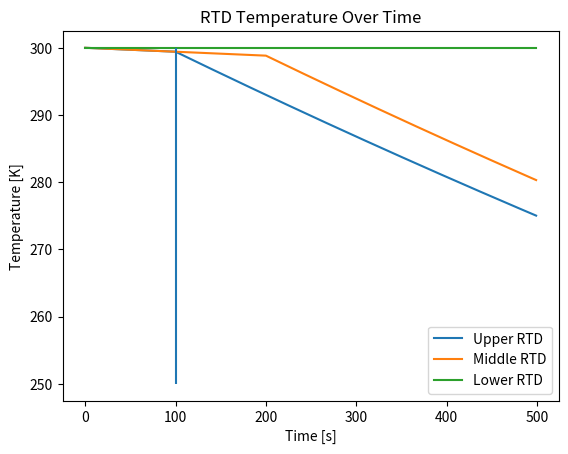
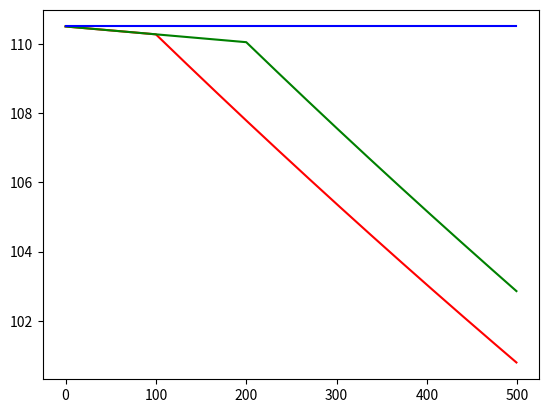

Recreate these plots in Python, in order.
import numpy as np
import matplotlib.pyplot as plt

###########################################################################
# RTD Current Script
#
# Author: Max Van de Graaff (Based on work by Hugo Filmer)
# Contact me on Slack @ Max Van de Graaff
#
# Description: This script varies the convection coefficient to determine
# the current across an RTD assuming a constant voltage.
#
# Last updated 05/31/2023
#
# Notes:
# - You will need the NumPy and MatPlotLib libraries to run this script.
# - RTD1 is the upper RTD, and RTD 2 is the lower RTD
# - RTD Properties given by 
#   https://evosensors.com/products/cryogenic-2-wire-pt100-rtd-probe-2-inches-long-x-1-8-diameter-with-40-inches-of-pfa-insulated-lead-wire-and-miniature-male-flat-pin-connector
#
###########################################################################

###########################################################################
# Function Definitions

def RTD_Resistance(temp):
    # https://www.engineeringtoolbox.com/pt100-electrical-resistance-d_1651.html

    temp = temp - 273 # Convert from K to C for the fit
    R_0 = 100 # [Ohm] The resistance at 0 C

    # Linearization constants
    A = 3.9083 * 10 ** -3
    B = -5.775 * 10 ** -7

    if temp > 273:
        C = 0
    else:
        C = -4.183 * 10 ** -12

    resistance = R_0 * (1 + A * temp + (B*temp ** 2) + C * (temp - 100) * (temp ** 3)) # [Ohm]
    return(resistance)

###########################################################################
# Define inputs
in_to_m = (1/39.37) # [in/m] The conversion factor between in and m.

voltage_in = -5 # [V] The voltage into the RTD circuit

RTD_length = 1 * in_to_m # [m] The length of the RTD
RTD_diam = 0.125 * in_to_m # [m] The diameter of the RTD
RTD_thick = 0.05 * in_to_m # [m] The thickness of the sheath (estimated)
RTD_area = np.pi * RTD_diam * RTD_length # [m^2] The exposed surface area, assuming RTD is a cylinder
RTD_volume = (((RTD_diam/2) ** 2) - (((RTD_diam - 2 * RTD_thick) / 2) ** 2)) * np.pi * RTD_length # [m^3]

RTD_density = 7930 # [kg/m^3] The density of the RTD, typical value for stainless steel
RTD_mass = RTD_volume * RTD_density; # [kg] The mass of the RTD

RTD_specific_heat = 500 # [J/Kg K] The specific heat of the material, typical value for stainless steel
# RTD_specific_heat = 125 # [J/Kg K] The specific heat of the material, typical value for platinum
RTD_heat_cap = RTD_specific_heat * RTD_mass # [J/K] The heat capacity of the RTD


###########################################################################
# Define fluid properties
temp = 100 # [K] The temp of the fluids, arbitrary value
gas_coeff = 10 # [W/m^2 K] The convection coefficient of the gas, typical value for free convection
liquid_coeff = 100 # [W/m^2 K] The convection coefficient of the liquid, typical value for free convection

###########################################################################
# RTD initial conditions
RTD1_initial_temp = 300 # [K] The initial temperature of the upper RTD
RTD2_initial_temp = 300 # [K] The initial temperature of the lower RTD
RTD3_initial_temp = 300 # [K] The initial temperature of the lower RTD

###########################################################################
# Simulation Parameters
timestep = 0.01 # [s] The timestep that the simulation uses
stop_time = 500 # [s] The time the simulation runs to

# Note: Gas time must be greater than liquid time!
RTD1_liquid_time = 100 # [s] The time that RTD1 (upper) switches from gas to liquid
RTD1_gas_time = 500 # [s] The time that RTD1 (upper) switches from liquid to gas

RTD2_liquid_time = 200 # [s] The time that RTD2 (lower) switches from gas to liquid
RTD2_gas_time = 500 # [s] The time that RTD2 (lower) switches from liquid to gas

RTD3_liquid_time = 375 # [s] The time that RTD2 (lower) switches from gas to liquid
RTD3_gas_time = 500 # [s] The time that RTD2 (lower) switches from liquid to gas

###########################################################################
# Create Data Lists
times = []
RTD1_temps = []
RTD2_temps = []
RTD3_temps = []
RTD1_resistances = []
RTD2_resistances = []
RTD3_resistances = []
voltages_measured = []
currents_measured = []

###########################################################################
# Create Data Lists

RTD1_temp = RTD1_initial_temp
RTD2_temp = RTD2_initial_temp
RTD3_temp = RTD3_initial_temp
index = 1

for t in range (0, stop_time):
    # Determine RTD heat transfer coefficients
    if (t >= RTD1_liquid_time) and (t <= RTD1_gas_time):
        RTD1_coeff = liquid_coeff
    else:
        RTD1_coeff = gas_coeff

    if (t >= RTD2_liquid_time) and (t <= RTD2_gas_time):
        RTD2_coeff = liquid_coeff
    else:
        RTD2_coeff = gas_coeff

    if (t >= RTD3_liquid_time) and (t <= RTD3_gas_time):
        RTD3_coeff = liquid_coeff
    else:
        RTD3_coeff = gas_coeff

    ###########################################################################
    # Calculate Resistance
    RTD1_resistance = RTD_Resistance(RTD1_temp) # [Ohm]
    RTD2_resistance = RTD_Resistance(RTD2_temp) # [Ohm]
    RTD3_resistance = RTD_Resistance(RTD3_temp) # [Ohm]
    
    ###########################################################################
    # Calculate electrical parameters
    voltage_measured = voltage_in*(RTD2_resistance/(RTD1_resistance + RTD2_resistance)) - voltage_in/2 # [V]
    RTD1_voltage = voltage_in*(RTD1_resistance/(RTD1_resistance + RTD2_resistance)) # [V]
    RTD2_voltage = voltage_in*(RTD2_resistance/(RTD1_resistance + RTD2_resistance)) # [V]
    # RTD3_voltage = voltage_in*(RTD3_resistance/(RTD1_resistance + RTD3_resistance)) # [V]
    current_measured = voltage_in/(RTD1_resistance + RTD2_resistance) # [Amp]

    ###########################################################################
    # Calculate heat transfer
    Q1_in = ((RTD1_voltage **2) / RTD1_resistance) * timestep # [J]
    Q1_out = (RTD1_temp - temp) * RTD_area * RTD1_coeff * timestep # [J]

    Q2_in = ((RTD2_voltage ** 2) / RTD2_resistance) * timestep # [J]
    Q2_out = (RTD2_temp - temp) * RTD_area * RTD2_coeff * timestep # [J]

    # Q3_in = ((RTD3_voltage ** 2)/RTD3_resistance) * timestep # [J]
    # Q3_out = (RTD3_temp - temp) * RTD_area * RTD3_coeff * timestep # [J]

    ###########################################################################
    # Find new values of tracked variables
    RTD1_temps.append(RTD1_temp)
    RTD2_temps.append(RTD2_temp)
    RTD3_temps.append(RTD3_temp)
    voltages_measured.append(voltage_measured)
    currents_measured.append(current_measured)
    RTD1_resistances.append(RTD1_resistance)
    RTD2_resistances.append(RTD2_resistance)
    RTD3_resistances.append(RTD3_resistance)

    ###########################################################################
    # Update temperatures
    RTD1_temp = RTD1_temp + (Q1_in - Q1_out) / RTD_heat_cap # [K]
    RTD2_temp = RTD2_temp + (Q2_in - Q2_out) / RTD_heat_cap # [K]
    # RTD3_temp = RTD3_temp + (Q3_in - Q3_out) / RTD3_heat_cap # [K]

###########################################################################
# Find voltage and current derivatives

voltage_derivatives = []

current_derivatives = []

for index in range(0, stop_time - 2):
    voltage_derivatives.append((voltages_measured[index + 1] - voltages_measured[index])/timestep)
    current_derivatives.append((currents_measured[index + 1] - currents_measured[index])/timestep)

times = range(0, 500)

###########################################################################
# Output Plots

#fig, ((ax1, ax2), (ax3, ax4)) = plt.subplots(nrows=2, ncols=2)
#example_plot(ax1)
#example_plot(ax2)
#example_plot(ax3)
#example_plot(ax4)
#plt.tight_layout()

plt.plot(times, RTD1_temps)
plt.plot(times, RTD2_temps)
plt.plot(times, RTD3_temps)
plt.vlines(RTD1_liquid_time, 250, 300)
#plt.vlines(RTD1_gas_time, "m")
#plt.vlines(RTD2_liquid_time, "g")
#plt.vlines(RTD2_gas_time, "m")
#plt.vlines(RTD3_liquid_time, "b")
#plt.vlines(RTD3_gas_time, "m")
plt.title("RTD Temperature Over Time")
plt.xlabel("Time [s]")
plt.ylabel("Temperature [K]")
plt.legend(["Upper RTD", "Middle RTD", "Lower RTD"], loc="lower right")

#nexttile
plt.figure()
plt.plot(times, RTD1_resistances, 'r')
plt.plot(times, RTD2_resistances, 'g')
plt.plot(times, RTD3_resistances, 'b')
#xline(RTD1_liquid_time, "r")
#xline(RTD1_gas_time, "m")
#xline(RTD2_liquid_time, "g")
#xline(RTD2_gas_time, "m")
#xline(RTD3_liquid_time, "b")
#xline(RTD3_gas_time, "m")
#title("RTD Resistance Over Time")
#xlabel("Time [s]")
#ylabel("Resistance [Ohm]")
#legend("Upper RTD", "Middle RTD", "Lower RTD")
#grid on

#nexttile
#hold on
#plot(times, -1 .* voltages_measured, "LineWidth", 2)
#xline(RTD1_liquid_time, "r")
#xline(RTD1_gas_time, "m")
#xline(RTD2_liquid_time, "g")
#xline(RTD2_gas_time, "m")
#xline(RTD3_liquid_time, "b")
#xline(RTD3_gas_time, "m")
#title("Voltage Measured Over Time")
#xlabel("Time [s]")
#ylabel("Voltage Measured [V]")
#grid on


#nexttile
#hold on
#plot(times, -1 .* voltage_derivatives, "LineWidth", 2)
#xline(RTD1_liquid_time, "r")
#xline(RTD1_gas_time, "m")
#xline(RTD2_liquid_time, "g")
#xline(RTD2_gas_time, "m")
#xline(RTD3_liquid_time, "b")
#xline(RTD3_gas_time, "m")
#title("Voltage Measured Derivative Over Time")
#xlabel("Time [s]")
#ylabel("Voltage Measured Derivative [V/s]")

#nexttile
#hold on
#plot(times, currents_measured, "LineWidth", 2)
#xline(RTD1_liquid_time, "r")
#xline(RTD1_gas_time, "m")
#xline(RTD2_liquid_time, "g")
#xline(RTD2_gas_time, "m")
#xline(RTD3_liquid_time, "b")
#xline(RTD3_gas_time, "m")
#title("Current Measured Over Time")
#xlabel("Time [s]")
#ylabel("Current Measured [Amp]")

#hold on
#plot(times, current_derivatives, "LineWidth", 2)
#xline(RTD1_liquid_time, "r")
#xline(RTD1_gas_time, "m")
#xline(RTD2_liquid_time, "g")
#xline(RTD2_gas_time, "m")
#xline(RTD3_liquid_time, "b")
#xline(RTD3_gas_time, "m")
#title("Current Measured Derivative Over Time")
#xlabel("Time [s]")
#ylabel("Current Measured Derivative [Amp/s]")
#grid on
plt.show()
